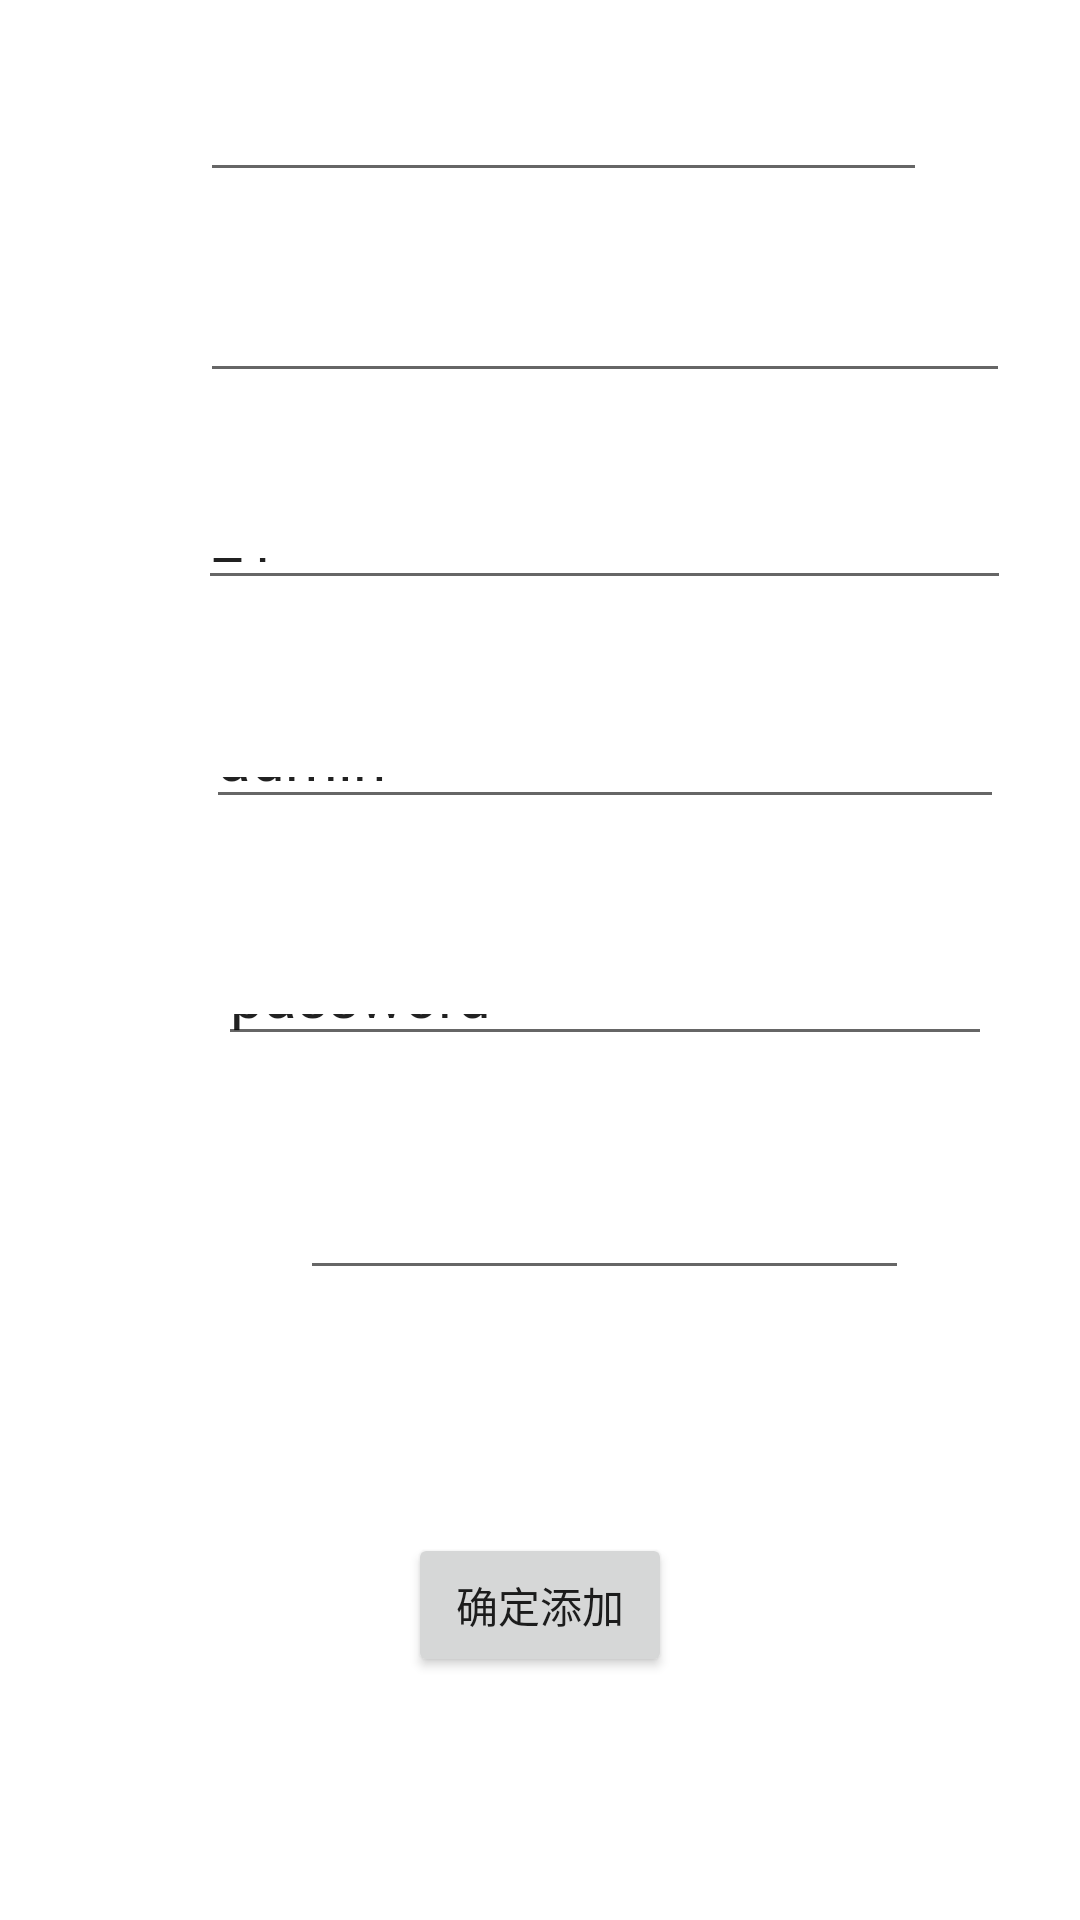

Reconstruct the res/layout file that produces this screen, plus the resources it refers to.
<!-- AndroidManifest.xml: application theme Theme.TFP_navigator -->
<!-- res/layout/activity_main_conn_add.xml -->
<?xml version="1.0" encoding="utf-8"?>
<androidx.constraintlayout.widget.ConstraintLayout xmlns:android="http://schemas.android.com/apk/res/android"
    xmlns:app="http://schemas.android.com/apk/res-auto"
    xmlns:tools="http://schemas.android.com/tools"
    android:layout_width="match_parent"
    android:layout_height="match_parent"
    tools:context=".MainActivity_conn_add">

    <TextView
        android:id="@+id/textView6"
        android:layout_width="wrap_content"
        android:layout_height="0dp"
        android:layout_marginBottom="81dp"
        android:layout_weight="1"
        android:text="用户名"
        android:textSize="18sp"
        app:layout_constraintBottom_toTopOf="@+id/textView7"
        app:layout_constraintEnd_toEndOf="@+id/textView5"
        app:layout_constraintTop_toBottomOf="@+id/textView5" />

    <EditText
        android:id="@+id/editText_connname"
        android:layout_width="0dp"
        android:layout_height="0dp"
        android:layout_marginTop="40dp"
        android:layout_marginEnd="51dp"
        android:layout_marginBottom="43dp"
        android:layout_weight="1"
        android:ems="10"
        android:inputType="textPersonName"
        android:textSize="20sp"
        app:layout_constraintBottom_toTopOf="@+id/editText_conn_ip"
        app:layout_constraintEnd_toEndOf="parent"
        app:layout_constraintStart_toEndOf="@+id/textView3"
        app:layout_constraintStart_toStartOf="@+id/editText_conn_ip"
        app:layout_constraintTop_toTopOf="parent" />

    <TextView
        android:id="@+id/textView4"
        android:layout_width="wrap_content"
        android:layout_height="0dp"
        android:layout_marginBottom="70dp"
        android:layout_weight="1"
        android:text="IP地址"
        android:textSize="18sp"
        app:layout_constraintBottom_toTopOf="@+id/textView5"
        app:layout_constraintEnd_toEndOf="@+id/textView3"
        app:layout_constraintTop_toBottomOf="@+id/textView3" />

    <TextView
        android:id="@+id/textView5"
        android:layout_width="wrap_content"
        android:layout_height="0dp"
        android:layout_marginBottom="65dp"
        android:layout_weight="1"
        android:text="端口"
        android:textSize="18sp"
        app:layout_constraintBottom_toTopOf="@+id/textView6"
        app:layout_constraintEnd_toEndOf="@+id/textView4"
        app:layout_constraintTop_toBottomOf="@+id/textView4" />

    <TextView
        android:id="@+id/textView7"
        android:layout_width="wrap_content"
        android:layout_height="0dp"
        android:layout_marginBottom="71dp"
        android:layout_weight="1"
        android:text="密码"
        android:textSize="18sp"
        app:layout_constraintBottom_toTopOf="@+id/textView8"
        app:layout_constraintEnd_toEndOf="@+id/textView6"
        app:layout_constraintTop_toBottomOf="@+id/textView6" />

    <TextView
        android:id="@+id/textView8"
        android:layout_width="wrap_content"
        android:layout_height="0dp"
        android:layout_marginStart="50dp"
        android:layout_marginEnd="14dp"
        android:layout_marginBottom="216dp"
        android:layout_weight="1"
        android:text="备注"
        android:textSize="18sp"
        app:layout_constraintBottom_toBottomOf="parent"
        app:layout_constraintEnd_toEndOf="@+id/textView7"
        app:layout_constraintEnd_toStartOf="@+id/editText_conn_info"
        app:layout_constraintStart_toStartOf="parent"
        app:layout_constraintTop_toBottomOf="@+id/textView7" />

    <TextView
        android:id="@+id/textView3"
        android:layout_width="wrap_content"
        android:layout_height="0dp"
        android:layout_marginStart="36dp"
        android:layout_marginTop="54dp"
        android:layout_marginEnd="7dp"
        android:layout_marginBottom="60dp"
        android:layout_weight="1"
        android:text="连接名"
        android:textSize="18sp"
        app:layout_constraintBottom_toTopOf="@+id/textView4"
        app:layout_constraintEnd_toStartOf="@+id/editText_connname"
        app:layout_constraintStart_toStartOf="parent"
        app:layout_constraintTop_toTopOf="parent" />

    <EditText
        android:id="@+id/editText_conn_ip"
        android:layout_width="270dp"
        android:layout_height="0dp"
        android:layout_marginBottom="45dp"
        android:ems="10"
        android:inputType="textPersonName"
        android:textSize="20sp"
        app:layout_constraintBottom_toTopOf="@+id/editText_conn_port"
        app:layout_constraintEnd_toEndOf="@+id/editText_conn_port"
        app:layout_constraintStart_toStartOf="@+id/editText_conn_port"
        app:layout_constraintTop_toBottomOf="@+id/editText_connname" />

    <EditText
        android:id="@+id/editText_conn_port"
        android:layout_width="271dp"
        android:layout_height="0dp"
        android:layout_marginBottom="49dp"
        android:ems="10"
        android:inputType="textPersonName"
        android:text="21"
        android:textSize="20sp"
        app:layout_constraintBottom_toTopOf="@+id/editText_conn_username"
        app:layout_constraintEnd_toEndOf="@+id/editText_conn_username"
        app:layout_constraintStart_toStartOf="@+id/editText_conn_username"
        app:layout_constraintTop_toBottomOf="@+id/editText_conn_ip" />

    <EditText
        android:id="@+id/editText_conn_username"
        android:layout_width="266dp"
        android:layout_height="0dp"
        android:layout_marginBottom="55dp"
        android:ems="10"
        android:inputType="textPersonName"
        android:text="admin"
        android:textSize="20sp"
        app:layout_constraintBottom_toTopOf="@+id/editText_conn_password"
        app:layout_constraintEnd_toEndOf="@+id/editText_conn_password"
        app:layout_constraintStart_toStartOf="@+id/editText_conn_password"
        app:layout_constraintTop_toBottomOf="@+id/editText_conn_port" />

    <EditText
        android:id="@+id/editText_conn_password"
        android:layout_width="258dp"
        android:layout_height="0dp"
        android:layout_marginBottom="54dp"
        android:ems="10"
        android:inputType="textPersonName"
        android:text="password"
        android:textSize="20sp"
        app:layout_constraintBottom_toTopOf="@+id/editText_conn_info"
        app:layout_constraintEnd_toEndOf="@+id/editText_conn_info"
        app:layout_constraintStart_toStartOf="@+id/editText_conn_info"
        app:layout_constraintTop_toBottomOf="@+id/editText_conn_username" />

    <EditText
        android:id="@+id/editText_conn_info"
        android:layout_width="0dp"
        android:layout_height="0dp"
        android:layout_marginEnd="57dp"
        android:layout_marginBottom="210dp"
        android:ems="10"
        android:inputType="textPersonName"
        android:textSize="20sp"
        app:layout_constraintBottom_toBottomOf="parent"
        app:layout_constraintEnd_toEndOf="parent"
        app:layout_constraintStart_toEndOf="@+id/textView8"
        app:layout_constraintTop_toBottomOf="@+id/editText_conn_password" />

    <Button
        android:id="@+id/btn_conn_add_commin"
        android:layout_width="wrap_content"
        android:layout_height="wrap_content"
        android:text="确定添加"
        app:layout_constraintBottom_toBottomOf="parent"
        app:layout_constraintEnd_toEndOf="parent"
        app:layout_constraintStart_toStartOf="parent"
        app:layout_constraintTop_toBottomOf="@+id/editText_conn_info" />

</androidx.constraintlayout.widget.ConstraintLayout>
<!-- resources referenced by this layout -->
<resources>
  <style name="Theme.TFP_navigator" parent="Theme.MaterialComponents.DayNight.DarkActionBar">
          
          <item name="colorPrimary">@color/purple_500</item>
          <item name="colorPrimaryVariant">@color/purple_700</item>
          <item name="colorOnPrimary">@color/white</item>
          
          <item name="colorSecondary">@color/teal_200</item>
          <item name="colorSecondaryVariant">@color/teal_700</item>
          <item name="colorOnSecondary">@color/black</item>
          
          <item name="android:statusBarColor" tools:targetApi="l">?attr/colorPrimaryVariant</item>
          
      </style>
  <!-- not gathered from this repository: default colours our renderer supplied (Android Studio template values) -->
  <color name="purple_500">#FF6200EE</color>
  <color name="purple_700">#FF3700B3</color>
  <color name="teal_200">#FF03DAC5</color>
  <color name="teal_700">#FF018786</color>
  <color name="black">#FF000000</color>
  <color name="white">#FFFFFFFF</color>
</resources>
